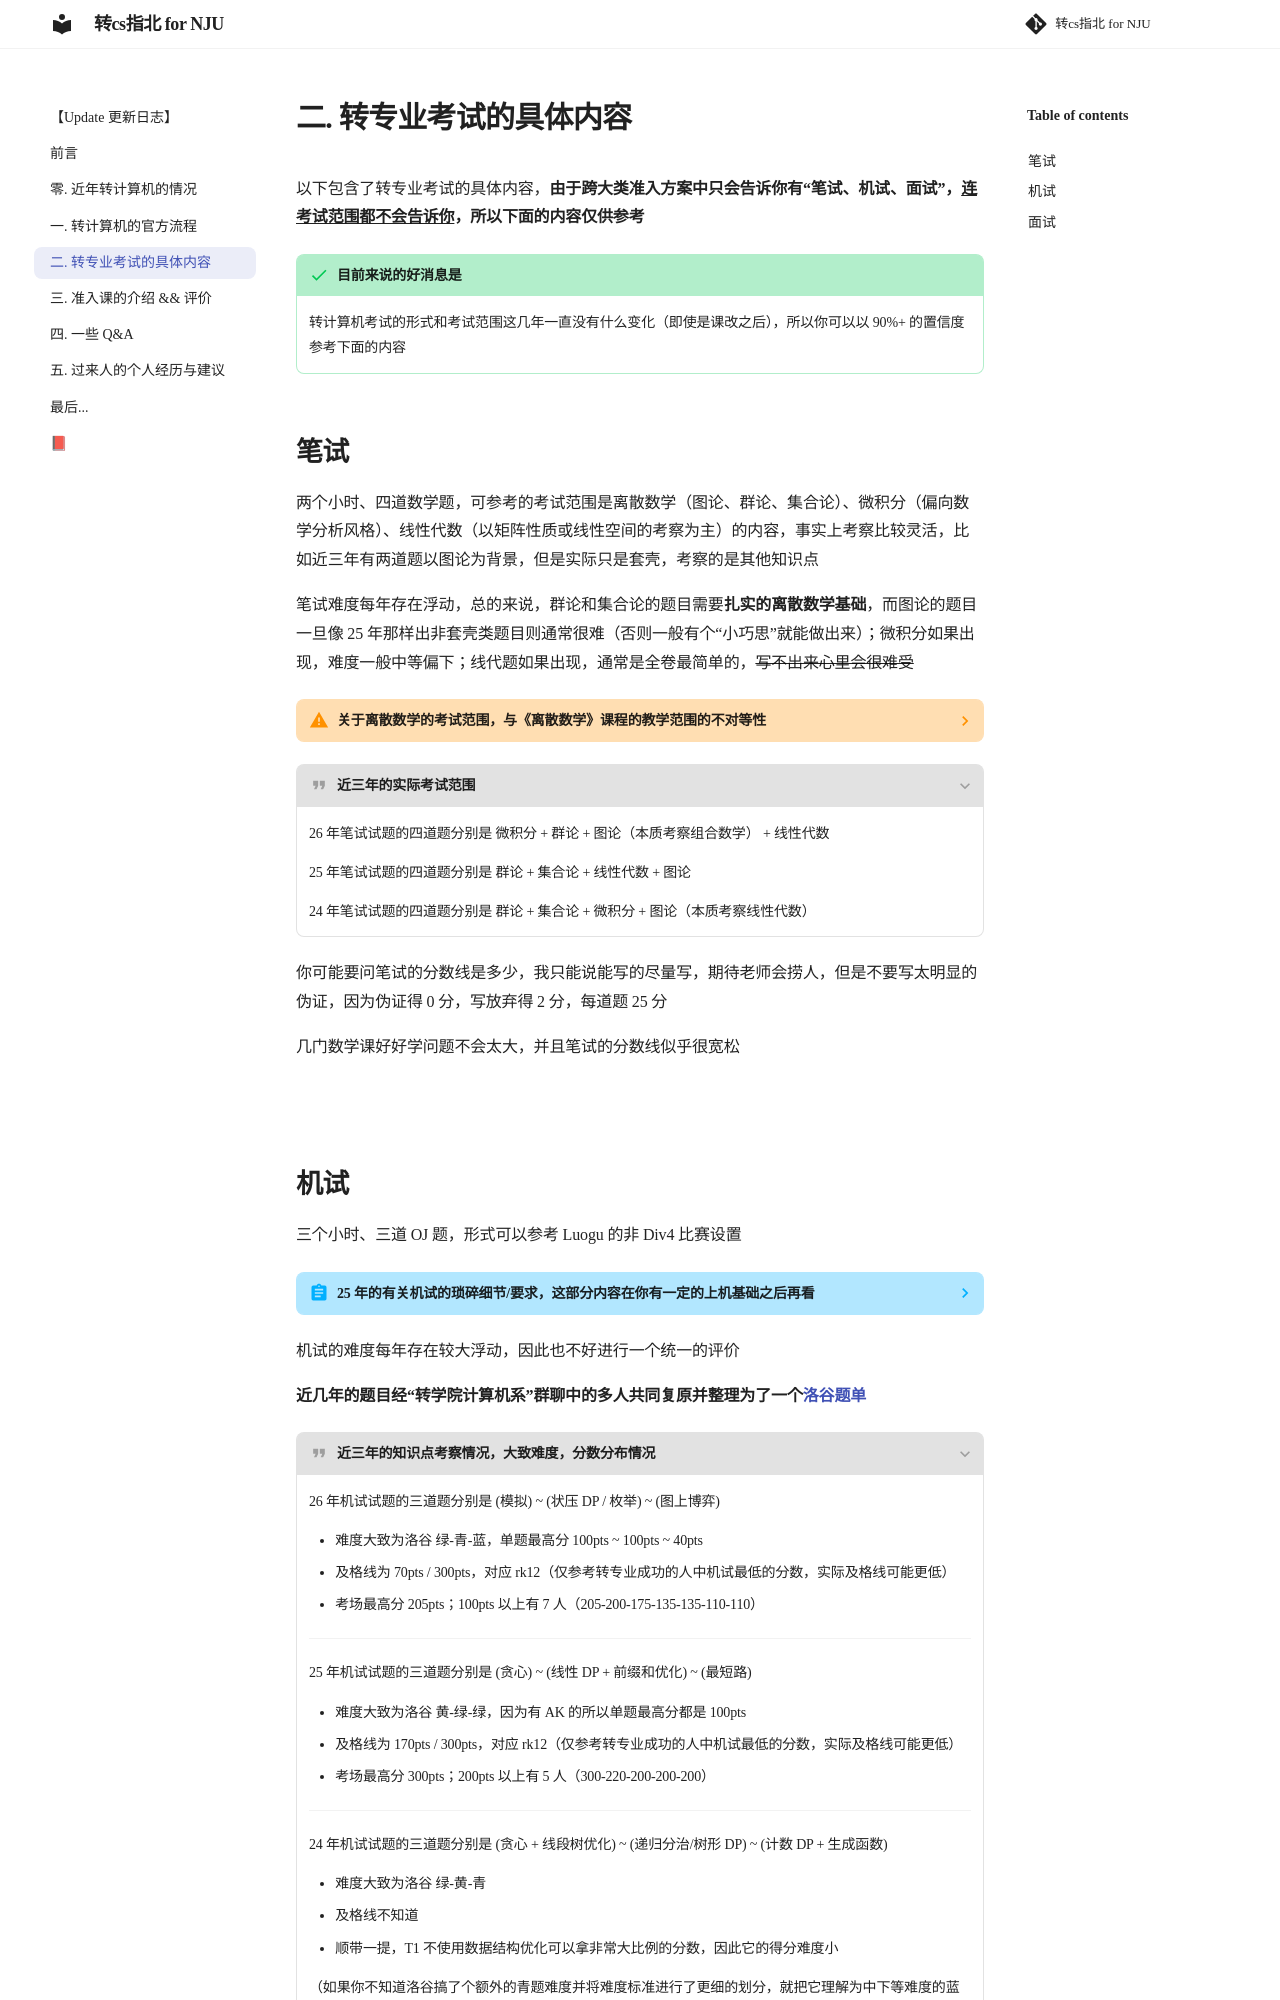

repository: Nopthon/How-to-switch-to-a-CS-major-at-NJU · page: Part2/index.html · generator: mkdocs

# 二. 转专业考试的具体内容

以下包含了转专业考试的具体内容，**由于跨大类准入方案中只会告诉你有“笔试、机试、面试”，<u>连考试范围都不会告诉你</u>，所以下面的内容仅供参考**

!!! success "目前来说的好消息是"

    转计算机考试的形式和考试范围这几年一直没有什么变化，所以你可以以 90%+ 的置信度参考下面的内容

## 笔试

两个小时、四道数学题，可参考的考试范围是离散数学（图论、群论、集合论）、微积分（偏向数学分析风格）、线性代数（以矩阵性质或线性空间的考察为主）的内容，事实上考察比较灵活，比如近三年有两道题以图论为背景，但是实际只是套壳，考察的是其他知识点

笔试难度每年存在浮动，总的来说，群论和集合论的题目需要**扎实的离散数学基础**，而图论的题目一旦像 25 年那样出非套壳类题目则通常很难（否则一般有个“小巧思”就能做出来）；微积分题目难度中等，线代题通常是全卷最简单的，<del>写不出来心里会很难受</del>

??? warning "关于离散数学的考试范围，与《离散数学》课程的教学范围的不对等性"

    （从 26 年考试情况来看），群论依旧在笔试的考察范围内，但是现有的 3 学分课程《离散数学》不包含这部分知识点，因此**这部分内容需要自学**
    
    （24 级及以前的 5 学分离散数学课程是包含的，现在课改把这门课拆分了）

???+ quote "近三年的实际考试范围"

    26 年笔试试题的四道题分别是 微积分 + 群论 + 图论（本质考察组合数学） + 线性代数
    
    25 年笔试试题的四道题分别是 群论 + 集合论 + 线性代数 + 图论
    
    24 年笔试试题的四道题分别是 群论 + 集合论 + 微积分 + 图论（本质考察线性代数）

你可能要问笔试的分数线是多少，我只能说能写的尽量写，期待老师会捞人，但是不要写太明显的伪证，因为伪证得 0 分，写放弃得 2 分，每道题 25 分

几门数学课好好学问题不会太大，并且笔试的分数线似乎很宽松

<br>
